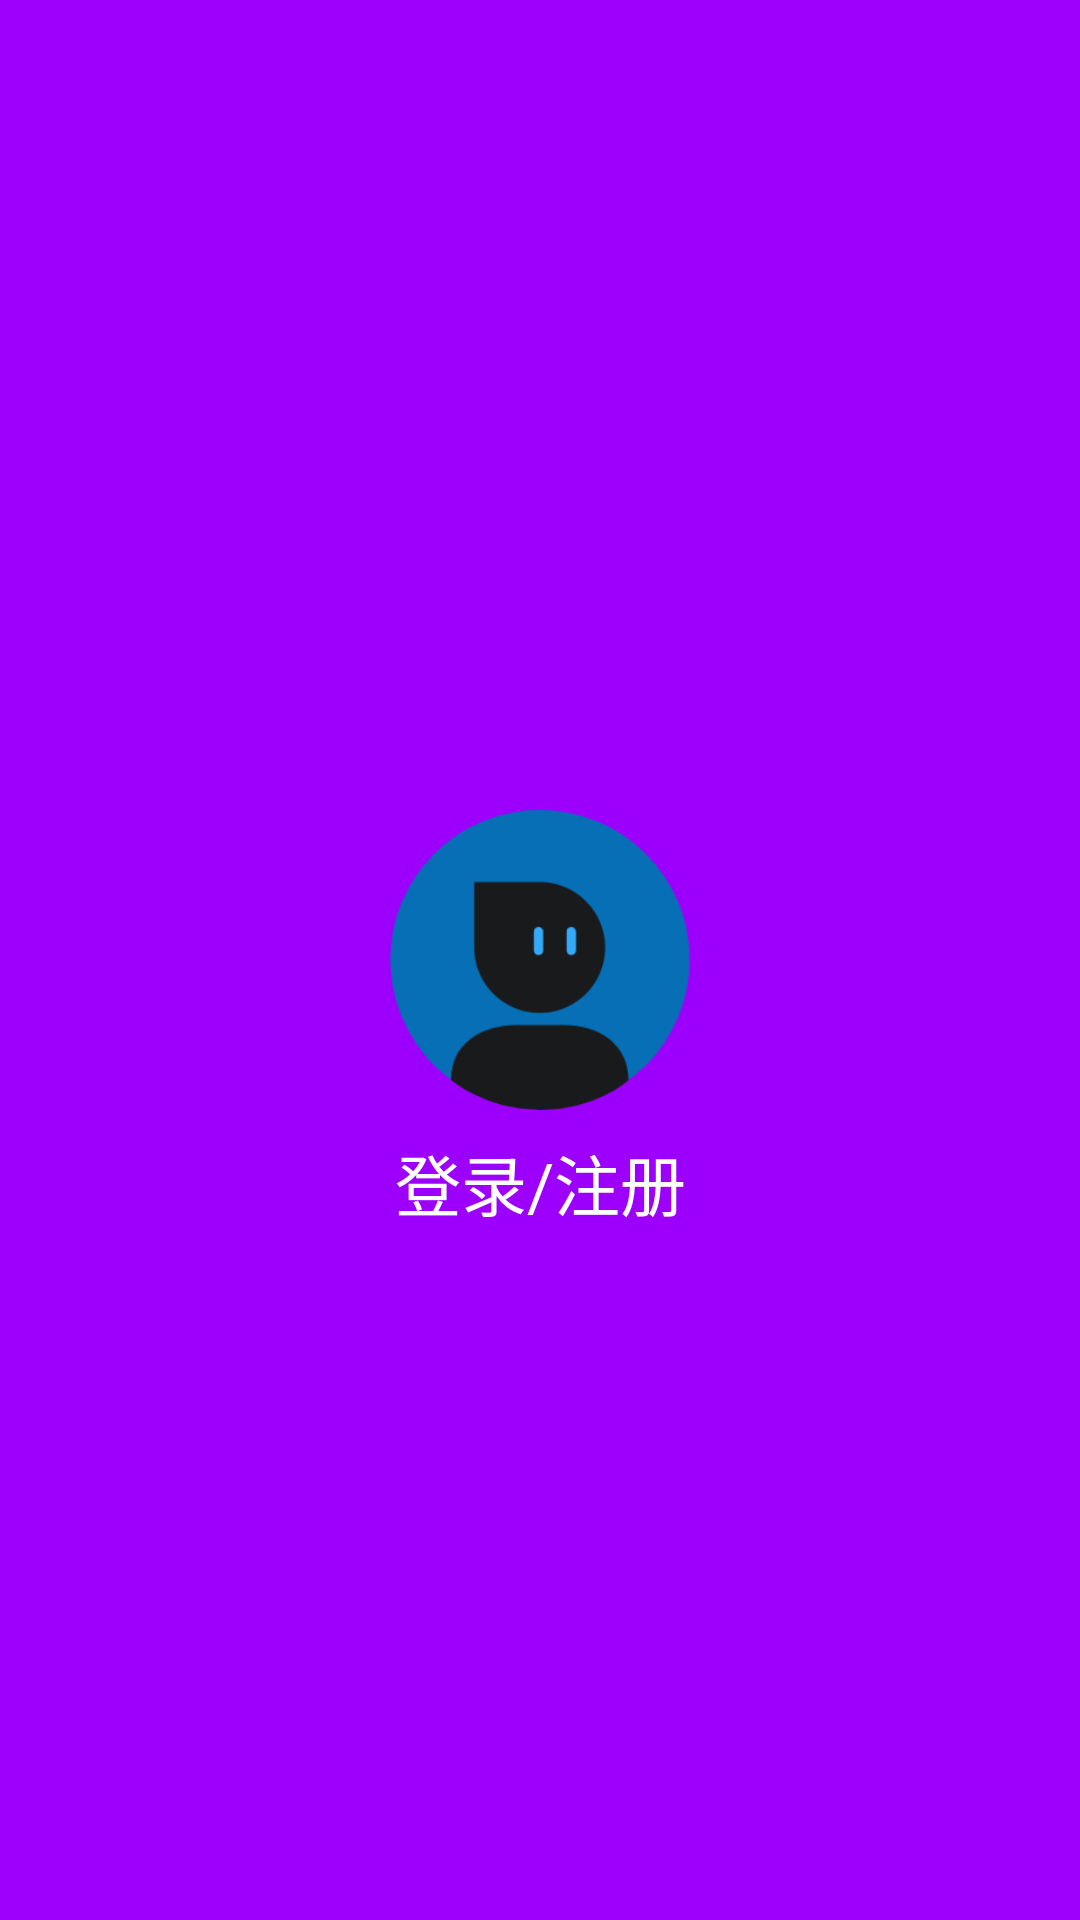

The Android layout XML behind this screen, and the referenced resources:
<!-- AndroidManifest.xml: application theme AppTheme -->
<!-- res/layout/nva_header.xml -->
<?xml version="1.0" encoding="utf-8"?>
<androidx.constraintlayout.widget.ConstraintLayout xmlns:android="http://schemas.android.com/apk/res/android"
    xmlns:app="http://schemas.android.com/apk/res-auto"
    android:orientation="vertical"
    android:layout_width="match_parent"
    android:layout_height="200dp"
    android:background="@color/colorAccent">

    <ImageView
        android:id="@+id/img_bg_wall"
        android:layout_width="match_parent"
        android:layout_height="match_parent"
        android:onClick="onClick"
        android:scaleType="fitXY" />

    <ImageView
        android:id="@+id/img_head"
        android:layout_width="100dp"
        android:layout_height="100dp"
        app:layout_constraintStart_toStartOf="parent"
        app:layout_constraintEnd_toEndOf="parent"
        app:layout_constraintTop_toTopOf="parent"
        app:layout_constraintBottom_toBottomOf="parent"
        android:src="@mipmap/icon_head" />

    <TextView
        android:id="@+id/tv_user_name"
        android:layout_width="wrap_content"
        android:layout_height="wrap_content"
        android:layout_marginTop="8dp"
        app:layout_constraintTop_toBottomOf="@id/img_head"
        app:layout_constraintStart_toStartOf="@id/img_head"
        app:layout_constraintEnd_toEndOf="@id/img_head"
        android:text="登录/注册"
        android:textColor="#ffffff"
        android:textSize="22sp" />



</androidx.constraintlayout.widget.ConstraintLayout>
<!-- resources referenced by this layout -->
<resources>
  <color name="colorAccent">#9C00FC</color>
  <!-- mipmap icon_head: png bitmap (mipmap-xxhdpi, 10829 bytes) -->
  <style name="AppTheme" parent="Theme.AppCompat.Light.NoActionBar">
          
          <item name="colorPrimary">@color/colorPrimary</item>
          <item name="colorPrimaryDark">@color/colorPrimaryDark</item>
          <item name="colorAccent">@color/colorAccent</item>
      </style>
  <color name="colorPrimary">#9C00FC</color>
  <color name="colorPrimaryDark">#5F0097</color>
</resources>
